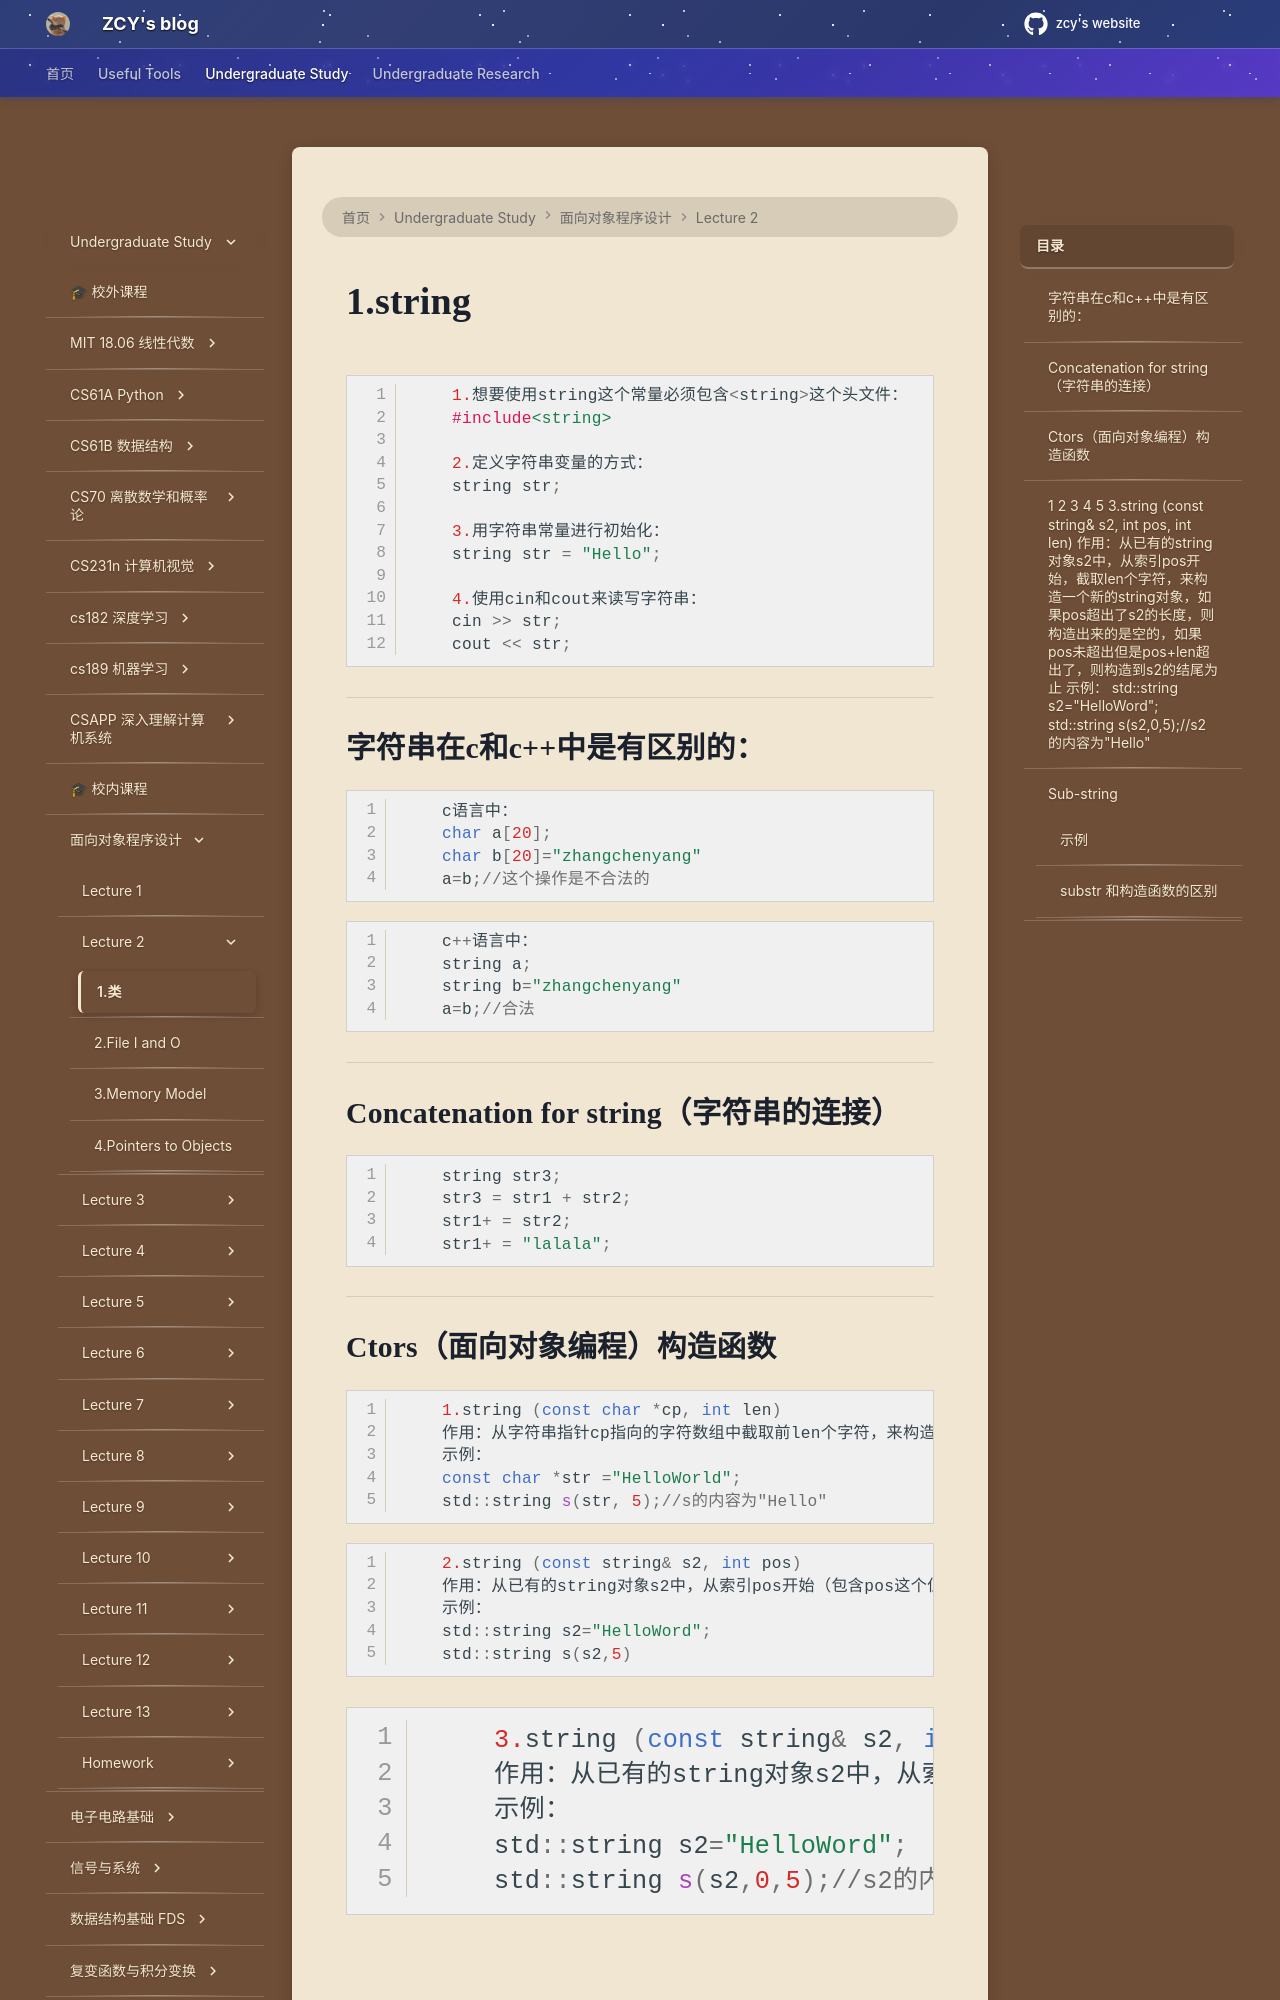

repository: mouchenmou/ZCY-s-website · page: 笔记本/面向对象程序设计/Lecture 2/1.类/index.html · generator: mkdocs

# 1.string
```c++
    1.想要使用string这个常量必须包含<string>这个头文件：
    #include<string>

    2.定义字符串变量的方式：
    string str;

    3.用字符串常量进行初始化：
    string str = "Hello";

    4.使用cin和cout来读写字符串：
    cin >> str;
    cout << str;
```

---

## 字符串在c和c++中是有区别的：
```c
    c语言中：
    char a[20];
    char b[20]="zhangchenyang"
    a=b;//这个操作是不合法的
```
```c++
    c++语言中：
    string a;
    string b="zhangchenyang"
    a=b;//合法
```

---
## Concatenation for string（字符串的连接）
```c++
    string str3;
    str3 = str1 + str2;
    str1+ = str2;
    str1+ = "lalala";
```

---
